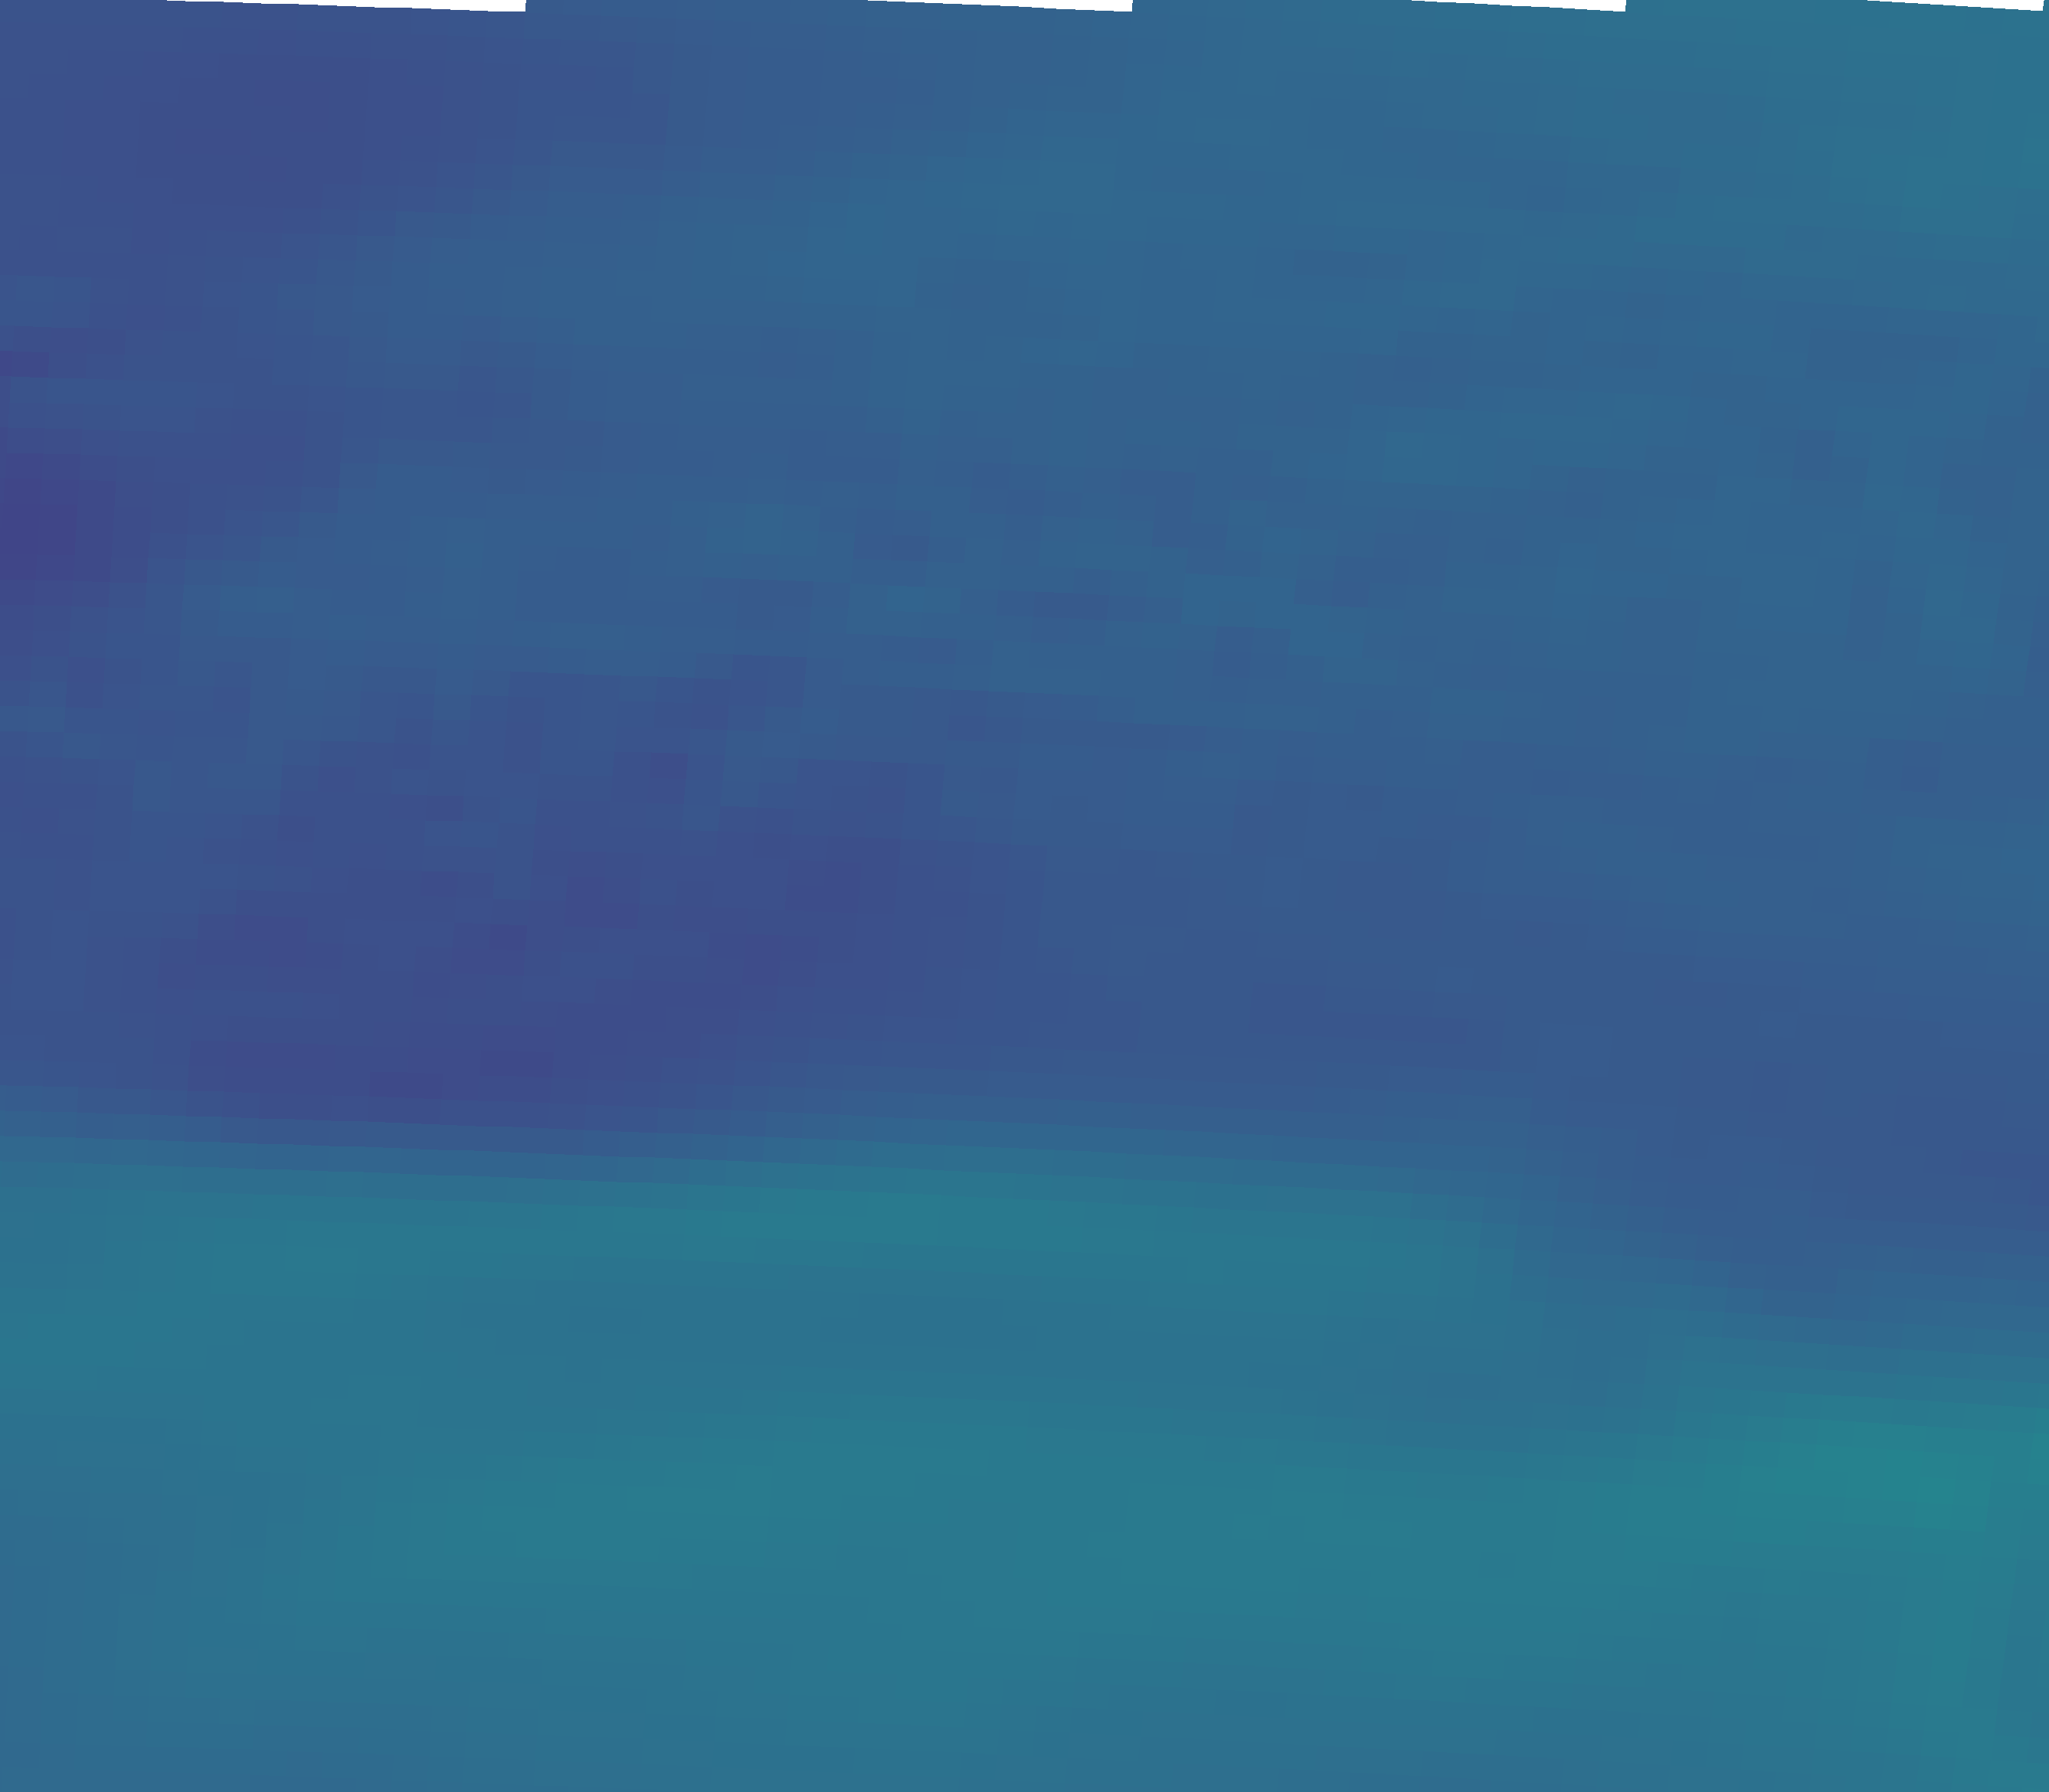

Source data for this figure (header and first rows):
vector_id, pixel_x, pixel_y, latitude, longitude, magnitude, alpha_deg
0, 82, 2161, 44.77, 11.12, 20.55, 63.08
1, 546, 2177, 44.74, 11.82, 21.79, 62.28
2, 1009, 2195, 44.72, 12.51, 22.63, 57.36
3, 1471, 2216, 44.69, 13.2, 22.23, 51.30
4, 1933, 2241, 44.65, 13.89, 22.22, 46.60
5, 2395, 2268, 44.61, 14.58, 22.87, 43.59
6, 102, 1832, 45.26, 11.15, 22.3, 44.87
7, 570, 1847, 45.24, 11.85, 22.74, 44.92
8, 1037, 1866, 45.21, 12.55, 23.53, 45.83
9, 1504, 1888, 45.18, 13.25, 23.48, 43.16
10, 1970, 1912, 45.14, 13.95, 23.15, 38.04
11, 2436, 1940, 45.1, 14.64, 25.99, 37.99
12, 122, 1502, 45.75, 11.18, 19.41, 35.48
13, 594, 1518, 45.73, 11.89, 18.69, 40.32
14, 1066, 1537, 45.7, 12.59, 22.08, 32.20
15, 1537, 1559, 45.67, 13.3, 22.07, 26.44
16, 2008, 1583, 45.63, 14, 19.23, 42.30
17, 2477, 1611, 45.59, 14.7, 17.03, 49.18
18, 142, 1173, 46.25, 11.21, 15.27, 55.72
19, 619, 1189, 46.22, 11.93, 14.27, 61.66
20, 1095, 1207, 46.19, 12.64, 14.07, 57.65
21, 1571, 1229, 46.16, 13.35, 16.07, 55.09
22, 2046, 1255, 46.12, 14.06, 16.34, 54.62
23, 2520, 1283, 46.08, 14.77, 17.18, 49.03
24, 163, 843, 46.74, 11.24, 15.53, 53.59
25, 644, 859, 46.71, 11.96, 16.73, 59.27
26, 1125, 878, 46.69, 12.68, 17.08, 57.00
27, 1605, 900, 46.65, 13.4, 17.31, 54.82
28, 2085, 926, 46.61, 14.12, 17.56, 47.06
29, 2563, 954, 46.57, 14.83, 17.9, 45.35
30, 184, 513, 47.23, 11.28, 15.51, 36.29
31, 670, 529, 47.21, 12, 15.84, 41.11
32, 1155, 548, 47.18, 12.73, 17.74, 41.93
33, 1640, 571, 47.15, 13.45, 18.4, 41.32
34, 2124, 596, 47.11, 14.18, 18.87, 42.57
35, 2608, 625, 47.06, 14.9, 18.02, 38.83
36, 206, 183, 47.73, 11.31, 14.14, 35.51
37, 696, 199, 47.7, 12.04, 15.75, 35.80
38, 1186, 218, 47.67, 12.77, 18.54, 35.28
39, 1676, 241, 47.64, 13.51, 19.2, 34.00
40, 2165, 267, 47.6, 14.24, 19.8, 32.53
41, 2653, 296, 47.56, 14.97, 20.71, 32.47
